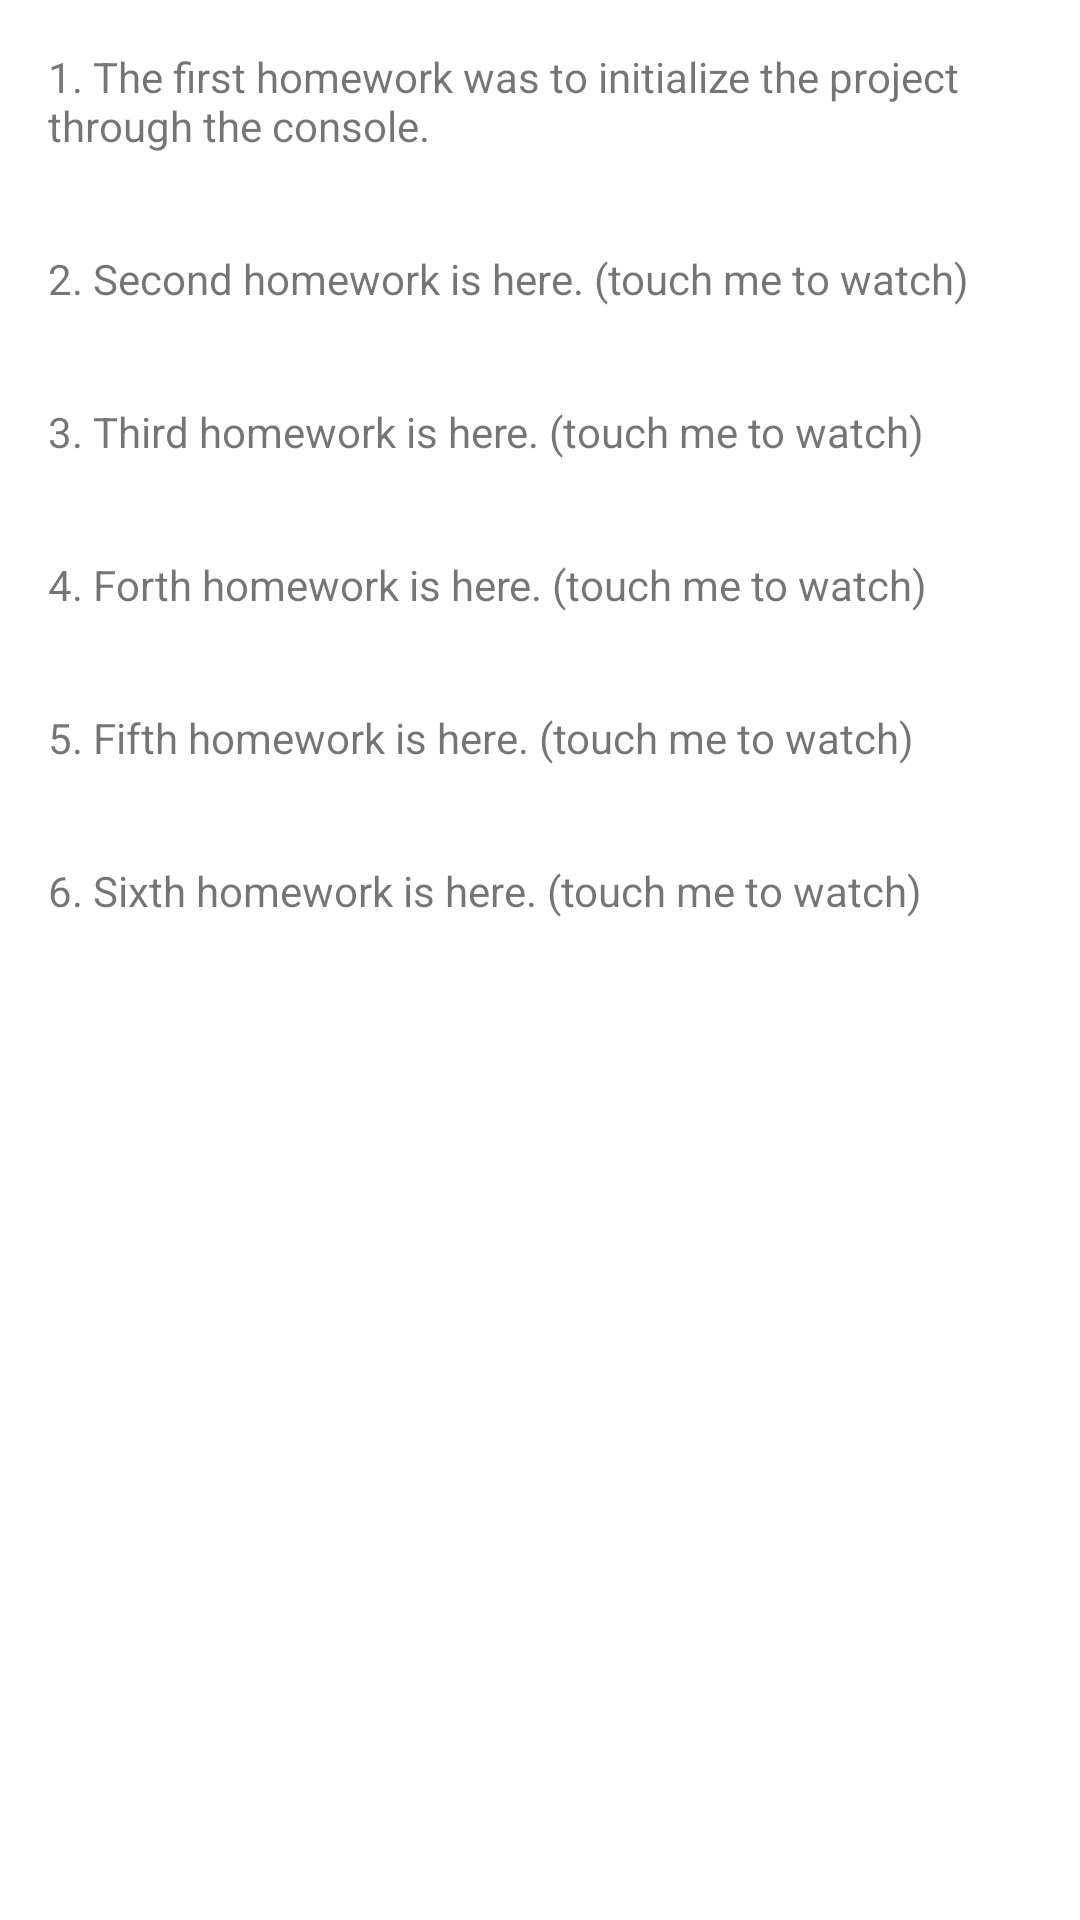

This screen was rendered from an Android layout file. Write that file and the resources it references.
<!-- AndroidManifest.xml: application theme Theme.AndersenIntensive -->
<!-- res/layout/activity_main.xml -->
<?xml version="1.0" encoding="utf-8"?>
<androidx.core.widget.NestedScrollView xmlns:android="http://schemas.android.com/apk/res/android"
    xmlns:tools="http://schemas.android.com/tools"
    android:layout_width="match_parent"
    android:layout_height="match_parent"
    android:orientation="vertical"
    tools:context=".pages.main.MainActivity">

    <androidx.appcompat.widget.LinearLayoutCompat
        android:layout_width="match_parent"
        android:layout_height="match_parent"
        android:orientation="vertical">

        <TextView
            style="@style/HomeworkMenuTextView"
            android:text="@string/first_homework_description" />

        <TextView
            android:id="@+id/second_homework_menu_text_view"
            style="@style/HomeworkMenuTextView"
            android:text="@string/second_homework_description" />

        <TextView
            android:id="@+id/third_homework_menu_text_view"
            style="@style/HomeworkMenuTextView"
            android:text="@string/third_homework_description" />

        <TextView
            android:id="@+id/forth_homework_menu_text_view"
            style="@style/HomeworkMenuTextView"
            android:text="@string/forth_homework_description" />

        <TextView
            android:id="@+id/fifth_homework_menu_text_view"
            style="@style/HomeworkMenuTextView"
            android:text="@string/fifth_homework_description" />

        <TextView
            android:id="@+id/sixth_homework_menu_text_view"
            style="@style/HomeworkMenuTextView"
            android:text="@string/sixth_homework_description" />

    </androidx.appcompat.widget.LinearLayoutCompat>

</androidx.core.widget.NestedScrollView>
<!-- resources referenced by this layout -->
<resources>
  <string name="fifth_homework_description">5. Fifth homework is here. (touch me to watch)</string>
  <string name="first_homework_description">1. The first homework was to initialize the project through the console.</string>
  <string name="forth_homework_description">4. Forth homework is here. (touch me to watch)</string>
  <string name="second_homework_description">2. Second homework is here. (touch me to watch)</string>
  <string name="sixth_homework_description">6. Sixth homework is here. (touch me to watch)</string>
  <string name="third_homework_description">3. Third homework is here. (touch me to watch)</string>
  <style name="HomeworkMenuTextView">
          <item name="android:layout_width">match_parent</item>
          <item name="android:layout_height">wrap_content</item>
          <item name="android:layout_margin">@dimen/normal_space</item>
      </style>
  <style name="Theme.AndersenIntensive" parent="Theme.MaterialComponents.Light.NoActionBar">
          
          <item name="colorPrimary">@color/purple_500</item>
          <item name="colorPrimaryVariant">@color/purple_700</item>
          <item name="colorOnPrimary">@color/white</item>
          
          <item name="colorSecondary">@color/teal_200</item>
          <item name="colorSecondaryVariant">@color/teal_700</item>
          <item name="colorOnSecondary">@color/black</item>
          
          <item name="android:statusBarColor" tools:targetApi="l">?attr/colorPrimaryVariant</item>
          
      </style>
  <dimen name="normal_space">16dp</dimen>
  <color name="purple_500">#FF6200EE</color>
  <color name="purple_700">#FF3700B3</color>
  <color name="white">#FFFFFFFF</color>
  <color name="teal_200">#FF03DAC5</color>
  <color name="teal_700">#FF018786</color>
  <color name="black">#FF000000</color>
</resources>
